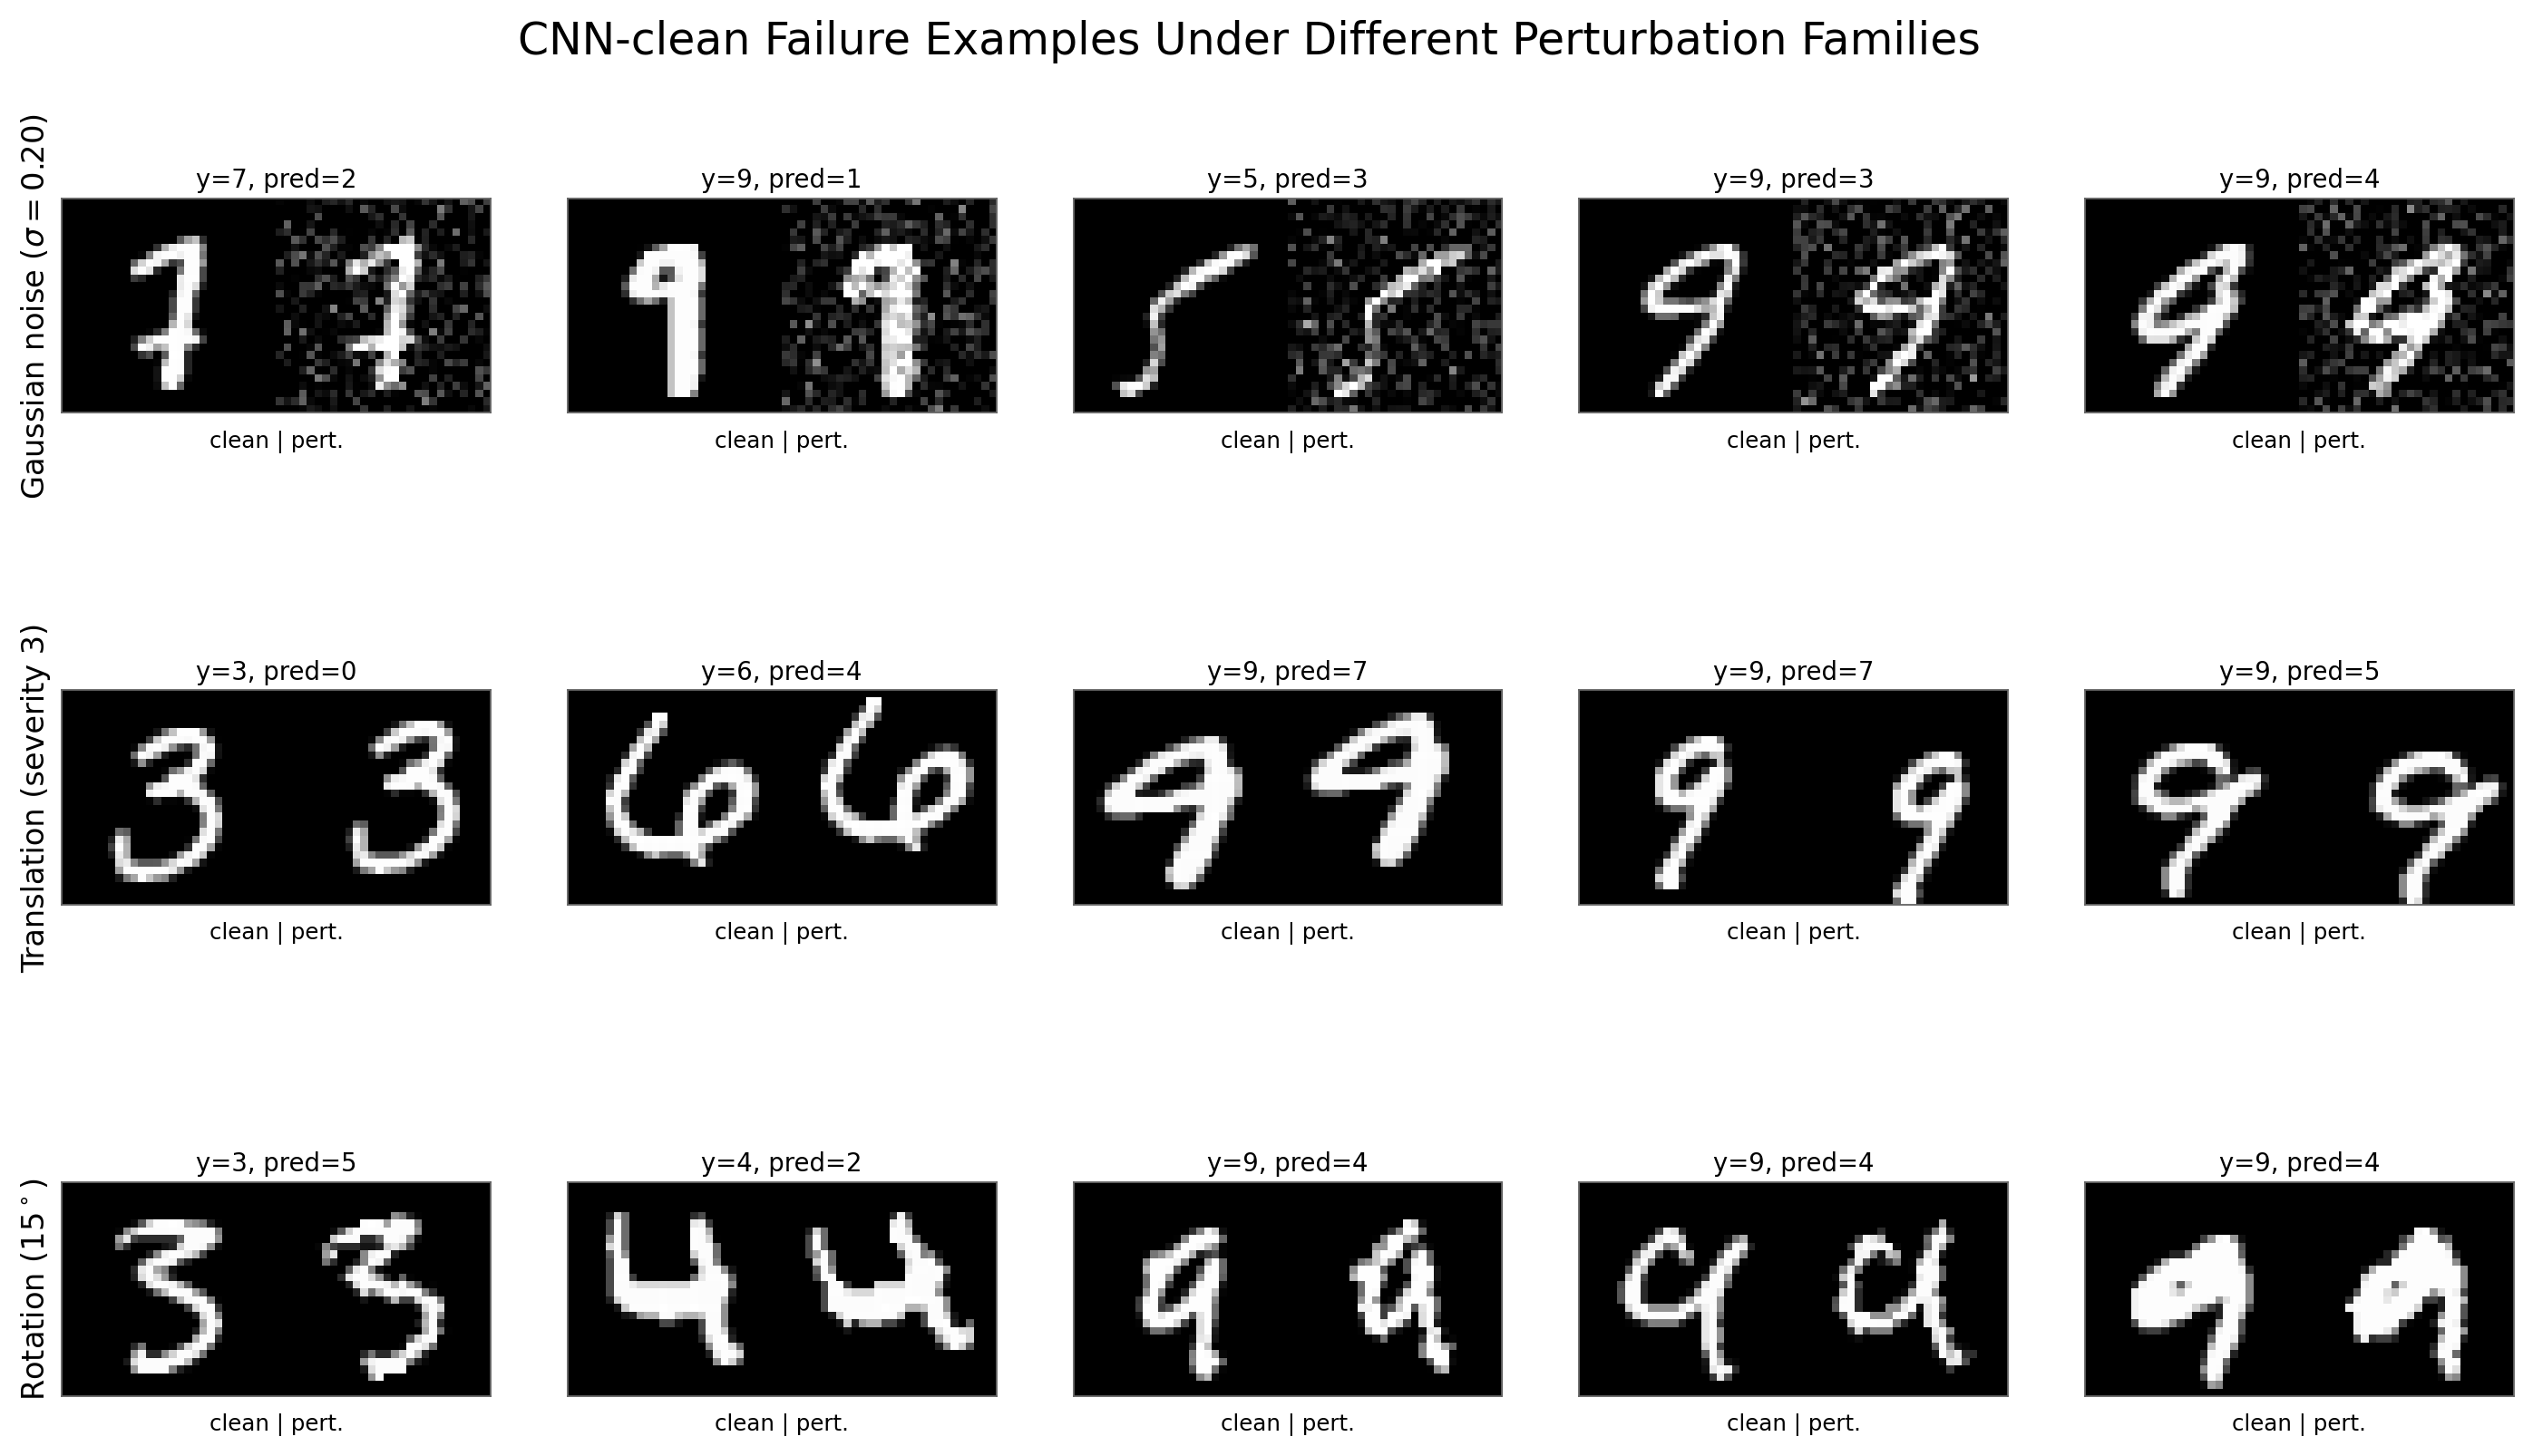

The table this chart was drawn from, first rows:
family, severity, sample_index, true_label, prediction
noise, 0.2, 282, 7, 2
noise, 0.2, 1554, 9, 1
noise, 0.2, 2930, 5, 3
noise, 0.2, 5164, 9, 3
noise, 0.2, 7580, 9, 4
translation, 3, 90, 3, 0
translation, 3, 1450, 6, 4
translation, 3, 2845, 9, 7
translation, 3, 3760, 9, 7
translation, 3, 6210, 9, 5
rotation, 15, 1600, 3, 5
rotation, 15, 2375, 4, 2
rotation, 15, 2528, 9, 4
rotation, 15, 3850, 9, 4
rotation, 15, 4093, 9, 4
